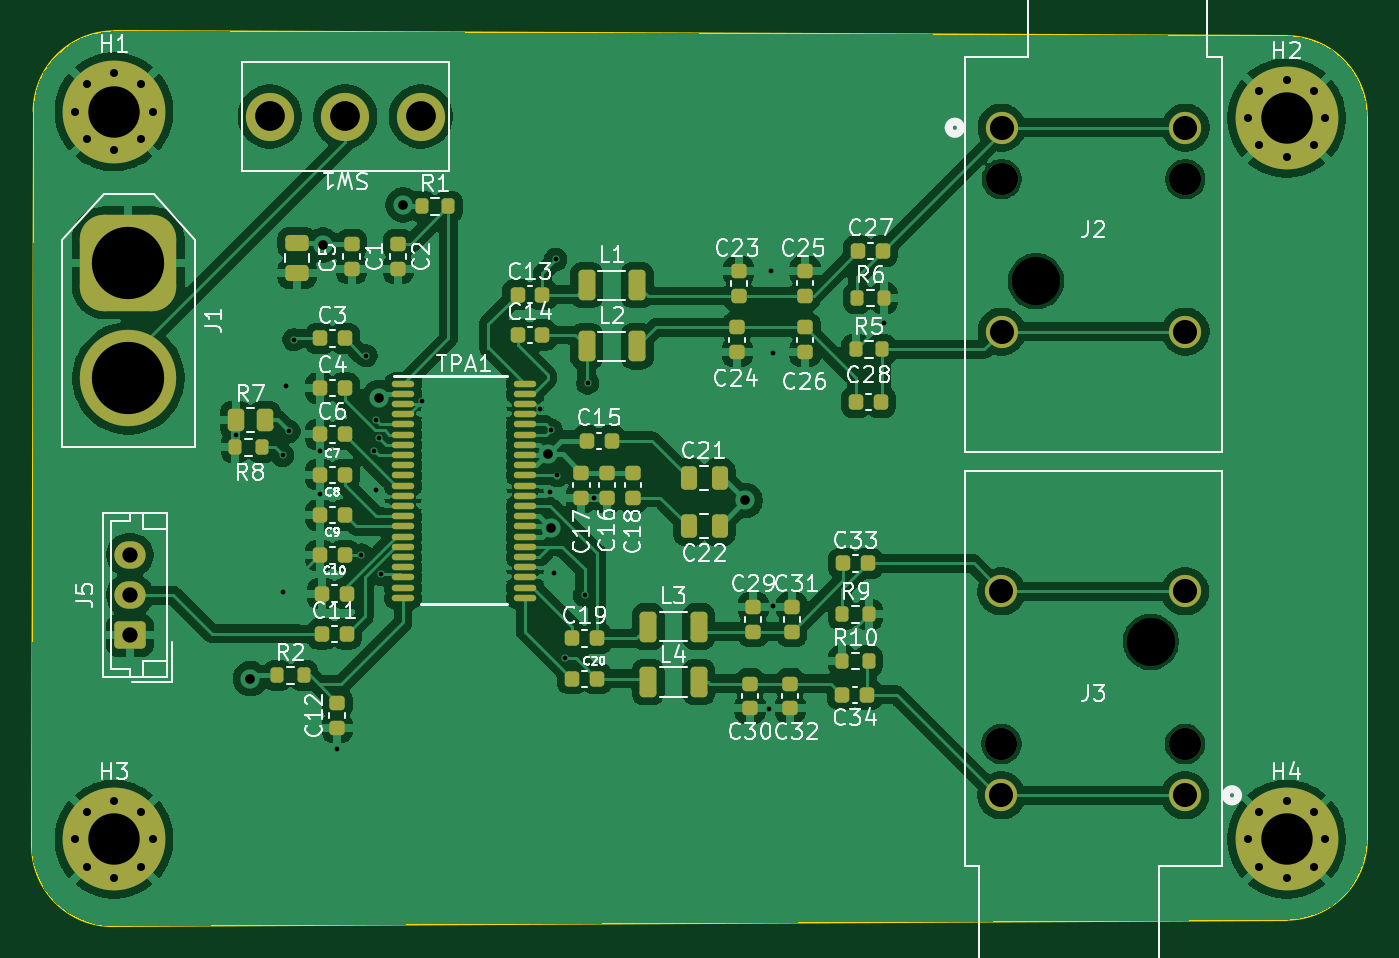
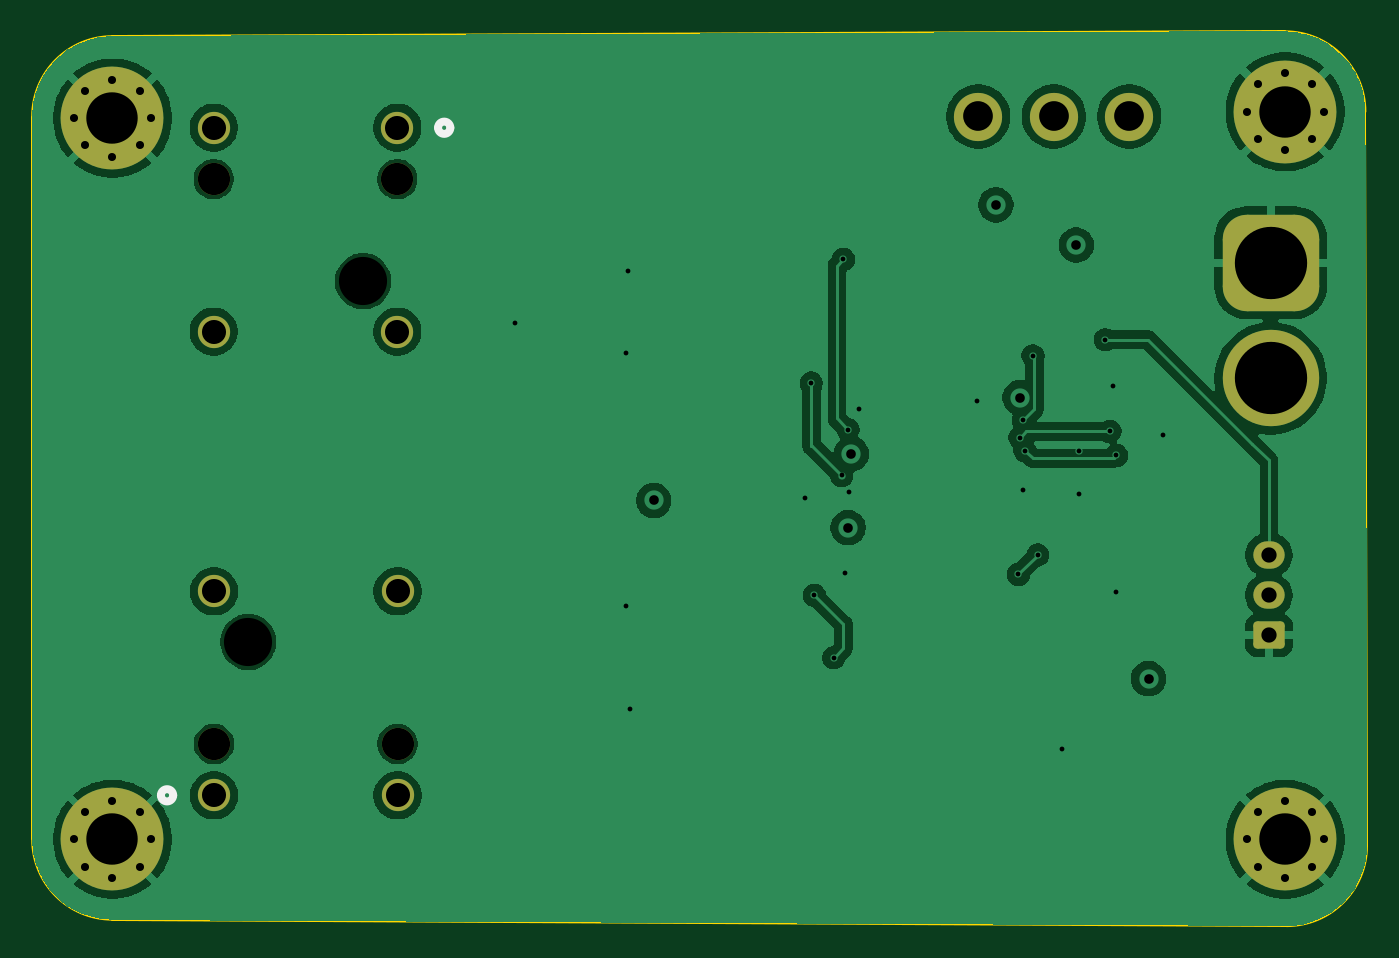
Circuit board: 13 layer files. Board 83.1 x 55.7 mm.
- bottom_copper: Pcb_Ampli2-B_Cu.gbr (88539 bytes)
- bottom_mask: Pcb_Ampli2-B_Mask.gbr (2944 bytes)
- paste: Pcb_Ampli2-B_Paste.gbr (453 bytes)
- bottom_silk: Pcb_Ampli2-B_Silkscreen.gbr (804 bytes)
- outline: Pcb_Ampli2-Edge_Cuts.gbr (981 bytes)
- top_copper: Pcb_Ampli2-F_Cu.gbr (222242 bytes)
- top_mask: Pcb_Ampli2-F_Mask.gbr (8301 bytes)
- paste: Pcb_Ampli2-F_Paste.gbr (6340 bytes)
- top_silk: Pcb_Ampli2-F_Silkscreen.gbr (86693 bytes)
- inner_copper: Pcb_Ampli2-In1_Cu.gbr (90756 bytes)
- inner_copper: Pcb_Ampli2-In2_Cu.gbr (109505 bytes)
- drill: Pcb_Ampli2-NPTH.drl (488 bytes)
- drill: Pcb_Ampli2-PTH.drl (2179 bytes)

=== bottom_copper: Pcb_Ampli2-B_Cu.gbr (88539 bytes, source omitted) ===
=== bottom_mask: Pcb_Ampli2-B_Mask.gbr (2944 bytes, source withheld) ===
=== paste: Pcb_Ampli2-B_Paste.gbr ===
%TF.GenerationSoftware,KiCad,Pcbnew,9.0.0*%
%TF.CreationDate,2025-03-24T08:49:24+01:00*%
%TF.ProjectId,Pcb_Ampli2,5063625f-416d-4706-9c69-322e6b696361,rev?*%
%TF.SameCoordinates,Original*%
%TF.FileFunction,Paste,Bot*%
%TF.FilePolarity,Positive*%
%FSLAX46Y46*%
G04 Gerber Fmt 4.6, Leading zero omitted, Abs format (unit mm)*
G04 Created by KiCad (PCBNEW 9.0.0) date 2025-03-24 08:49:24*
%MOMM*%
%LPD*%
G01*
G04 APERTURE LIST*
G04 APERTURE END LIST*
M02*

=== bottom_silk: Pcb_Ampli2-B_Silkscreen.gbr ===
%TF.GenerationSoftware,KiCad,Pcbnew,9.0.0*%
%TF.CreationDate,2025-03-24T08:49:24+01:00*%
%TF.ProjectId,Pcb_Ampli2,5063625f-416d-4706-9c69-322e6b696361,rev?*%
%TF.SameCoordinates,Original*%
%TF.FileFunction,Legend,Bot*%
%TF.FilePolarity,Positive*%
%FSLAX46Y46*%
G04 Gerber Fmt 4.6, Leading zero omitted, Abs format (unit mm)*
G04 Created by KiCad (PCBNEW 9.0.0) date 2025-03-24 08:49:24*
%MOMM*%
%LPD*%
G01*
G04 APERTURE LIST*
%ADD10C,0.508000*%
G04 APERTURE END LIST*
D10*
%TO.C,J2*%
X133230000Y-50700000D02*
G75*
G02*
X132468000Y-50700000I-381000J0D01*
G01*
X132468000Y-50700000D02*
G75*
G02*
X133230000Y-50700000I381000J0D01*
G01*
%TO.C,J3*%
X150483600Y-92258896D02*
G75*
G02*
X149721600Y-92258896I-381000J0D01*
G01*
X149721600Y-92258896D02*
G75*
G02*
X150483600Y-92258896I381000J0D01*
G01*
%TD*%
M02*

=== outline: Pcb_Ampli2-Edge_Cuts.gbr ===
%TF.GenerationSoftware,KiCad,Pcbnew,9.0.0*%
%TF.CreationDate,2025-03-24T08:49:25+01:00*%
%TF.ProjectId,Pcb_Ampli2,5063625f-416d-4706-9c69-322e6b696361,rev?*%
%TF.SameCoordinates,Original*%
%TF.FileFunction,Profile,NP*%
%FSLAX46Y46*%
G04 Gerber Fmt 4.6, Leading zero omitted, Abs format (unit mm)*
G04 Created by KiCad (PCBNEW 9.0.0) date 2025-03-24 08:49:25*
%MOMM*%
%LPD*%
G01*
G04 APERTURE LIST*
%TA.AperFunction,Profile*%
%ADD10C,0.100000*%
%TD*%
G04 APERTURE END LIST*
D10*
X80400000Y-100400000D02*
G75*
G02*
X75400000Y-95400000I0J5000000D01*
G01*
X158500000Y-95000000D02*
G75*
G02*
X153500000Y-100000000I-5000000J0D01*
G01*
X75500000Y-49700000D02*
G75*
G02*
X80500000Y-44700000I5000000J0D01*
G01*
X75500000Y-49700000D02*
X75400000Y-95400000D01*
X80400000Y-100400000D02*
X153500000Y-100000000D01*
X158500000Y-95000000D02*
X158500000Y-50000000D01*
X153500000Y-45000000D02*
G75*
G02*
X158500000Y-50000000I0J-5000000D01*
G01*
X153500000Y-45000000D02*
X80500000Y-44700000D01*
M02*

=== top_copper: Pcb_Ampli2-F_Cu.gbr (222242 bytes, source omitted) ===
=== top_mask: Pcb_Ampli2-F_Mask.gbr (8301 bytes, source omitted) ===
=== paste: Pcb_Ampli2-F_Paste.gbr (6340 bytes, source omitted) ===
=== top_silk: Pcb_Ampli2-F_Silkscreen.gbr (86693 bytes, source omitted) ===
=== inner_copper: Pcb_Ampli2-In1_Cu.gbr (90756 bytes, source omitted) ===
=== inner_copper: Pcb_Ampli2-In2_Cu.gbr (109505 bytes, source omitted) ===
=== drill: Pcb_Ampli2-NPTH.drl ===
M48
; DRILL file {KiCad 9.0.0} date 2025-03-24T08:49:21+0100
; FORMAT={-:-/ absolute / inch / decimal}
; #@! TF.CreationDate,2025-03-24T08:49:21+01:00
; #@! TF.GenerationSoftware,Kicad,Pcbnew,9.0.0
; #@! TF.FileFunction,NonPlated,1,4,NPTH
FMAT,2
INCH
; #@! TA.AperFunction,NonPlated,NPTH,ComponentDrill
T1C0.0790
; #@! TA.AperFunction,NonPlated,NPTH,ComponentDrill
T2C0.1180
%
G90
G05
T1
X5.3446Y-3.5063
X5.3453Y-2.122
X5.7946Y-3.5063
X5.7953Y-2.122
T2
X5.4291Y-2.372
X5.7107Y-3.2563
M30

=== drill: Pcb_Ampli2-PTH.drl ===
M48
; DRILL file {KiCad 9.0.0} date 2025-03-24T08:49:21+0100
; FORMAT={-:-/ absolute / inch / decimal}
; #@! TF.CreationDate,2025-03-24T08:49:21+01:00
; #@! TF.GenerationSoftware,Kicad,Pcbnew,9.0.0
; #@! TF.FileFunction,Plated,1,4,PTH
FMAT,2
INCH
; #@! TA.AperFunction,Plated,PTH,ViaDrill
T1C0.0118
; #@! TA.AperFunction,Plated,PTH,ComponentDrill
T2C0.0197
; #@! TA.AperFunction,Plated,PTH,ViaDrill
T3C0.0236
; #@! TA.AperFunction,Plated,PTH,ComponentDrill
T4C0.0374
; #@! TA.AperFunction,Plated,PTH,ComponentDrill
T5C0.0590
; #@! TA.AperFunction,Plated,PTH,ComponentDrill
T6C0.0728
; #@! TA.AperFunction,Plated,PTH,ComponentDrill
T7C0.1260
; #@! TA.AperFunction,Plated,PTH,ComponentDrill
T8C0.1772
%
G90
G05
T1
X3.4685Y-2.748
X3.5827Y-2.7992
X3.5827Y-3.1339
X3.5906Y-2.6299
X3.5984Y-2.7402
X3.6102Y-2.5157
X3.6732Y-2.7874
X3.6742Y-2.8927
X3.7165Y-3.5197
X3.7756Y-3.0433
X3.7874Y-2.5551
X3.8071Y-2.7874
X3.811Y-2.7126
X3.811Y-2.8839
X3.8189Y-2.7559
X3.8228Y-3.0906
X3.9252Y-2.6654
X4.2126Y-2.685
X4.2382Y-2.8878
X4.2402Y-2.7362
X4.248Y-3.0866
X4.252Y-2.3189
X4.2559Y-2.8484
X4.2756Y-3.2953
X4.3228Y-3.1417
X4.3307Y-2.622
X4.3465Y-2.9035
X4.7756Y-3.4213
X4.7795Y-2.3465
X4.7835Y-2.5472
X4.7835Y-3.1693
X5.0571Y-2.4744
T2
X3.0748Y-1.9567
X3.0748Y-3.7402
X3.1025Y-1.8899
X3.1025Y-2.0235
X3.1025Y-3.6733
X3.1025Y-3.807
X3.1693Y-1.8622
X3.1693Y-2.0512
X3.1693Y-3.6457
X3.1693Y-3.8346
X3.2361Y-1.8899
X3.2361Y-2.0235
X3.2361Y-3.6733
X3.2361Y-3.807
X3.2638Y-1.9567
X3.2638Y-3.7402
X5.9488Y-1.9724
X5.9488Y-3.7402
X5.9765Y-1.9056
X5.9765Y-2.0393
X5.9765Y-3.6733
X5.9765Y-3.807
X6.0433Y-1.878
X6.0433Y-2.0669
X6.0433Y-3.6457
X6.0433Y-3.8346
X6.1101Y-1.9056
X6.1101Y-2.0393
X6.1101Y-3.6733
X6.1101Y-3.807
X6.1378Y-1.9724
X6.1378Y-3.7402
T3
X3.5039Y-3.3465
X3.6811Y-2.2835
X3.8189Y-2.6575
X3.878Y-2.185
X4.2323Y-2.7953
X4.2402Y-2.9764
X4.7165Y-2.9094
T4
X3.2087Y-3.0433
X3.2087Y-3.1417
X3.2087Y-3.2402
T5
X5.3446Y-3.1322
X5.3446Y-3.6322
X5.3453Y-1.9961
X5.3453Y-2.4961
X5.7946Y-3.1322
X5.7946Y-3.6322
X5.7953Y-1.9961
X5.7953Y-2.4961
T6
X3.5512Y-1.9685
X3.7362Y-1.9685
X3.9213Y-1.9685
T7
X3.1693Y-1.9567
X3.1693Y-3.7402
X6.0433Y-1.9724
X6.0433Y-3.7402
T8
X3.2047Y-2.3268
X3.2047Y-2.6102
M30

